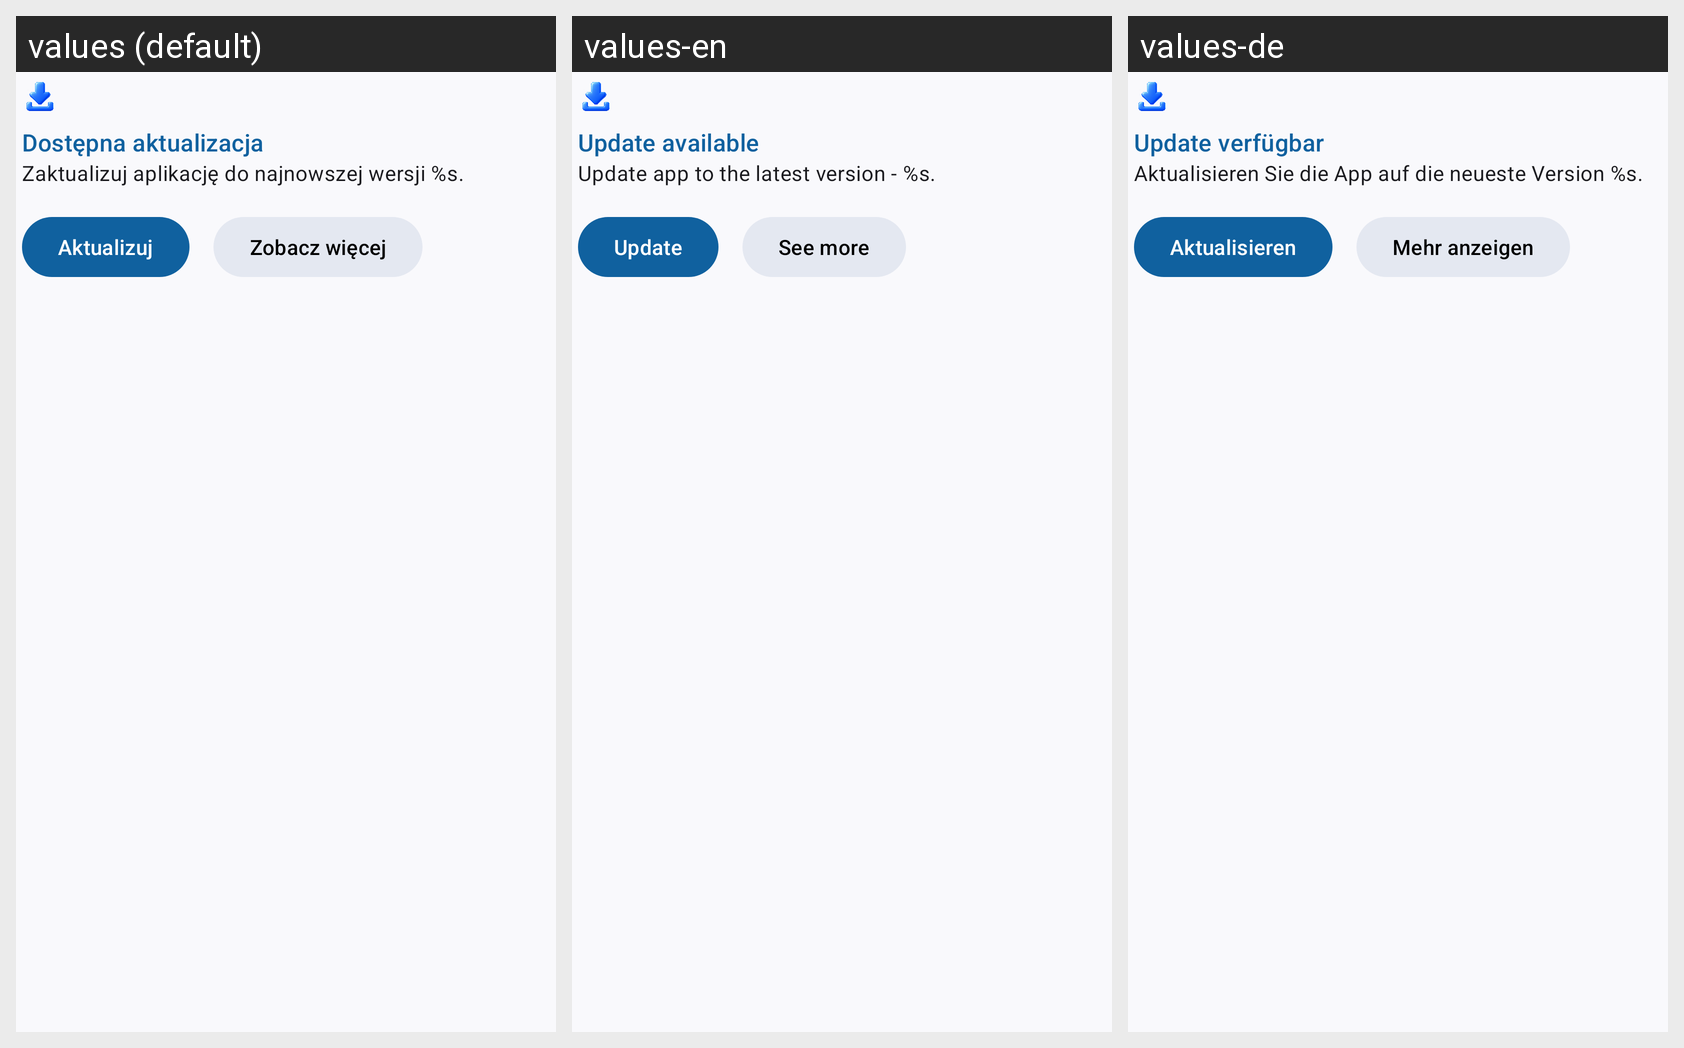

Strings drawn on this Android screen and how each of the app's shown locales translates them:
Android screen res/layout/card_home_availability.xml rendered under 3 locales, left to right: values (default), values-en, values-de. Device: Nexus 5 (rendered at 1080×1920; each locale shown at half size, 540×960, under a caption strip naming it); theme AppTheme.M3.Blue.
Strings drawn on this screen, with the default value and each locale's value (text and hints the layout hard-codes, and strings that could not be matched under every locale, appear in the picture but are not listed):

home_availability_title
  values: Dostępna aktualizacja
  values-en: Update available
  values-de: Update verfügbar

home_availability_text
  values: Zaktualizuj aplikację do najnowszej wersji %s.
  values-en: Update app to the latest version - %s.
  values-de: Aktualisieren Sie die App auf die neueste Version %s.

home_availability_update
  values: Aktualizuj
  values-en: Update
  values-de: Aktualisieren

home_availability_info
  values: Zobacz więcej
  values-en: See more
  values-de: Mehr anzeigen
